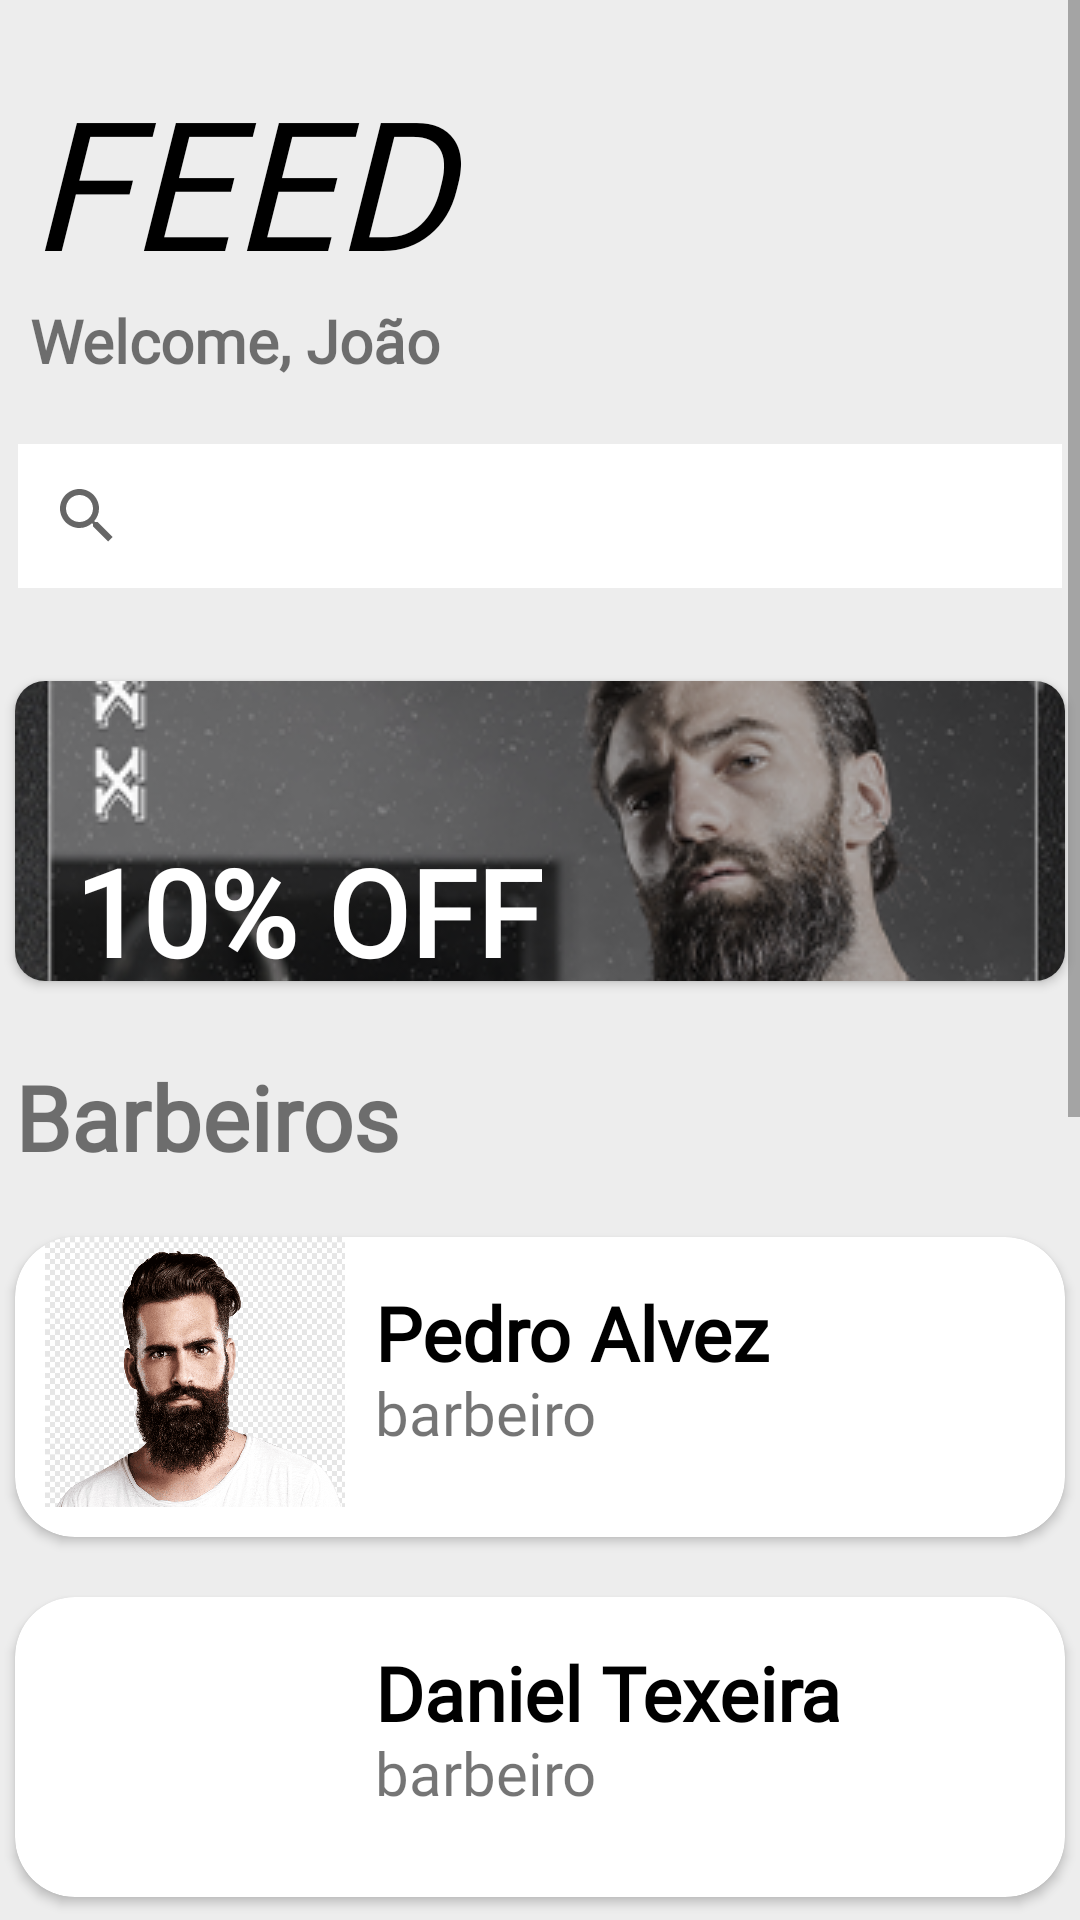

Produce the Android XML layout that renders to this screen, including the resource entries it uses.
<!-- AndroidManifest.xml: application theme webViewFullScreen -->
<!-- res/layout/fragment_home.xml -->
<?xml version="1.0" encoding="utf-8"?>
<ScrollView xmlns:android="http://schemas.android.com/apk/res/android"
    xmlns:app="http://schemas.android.com/apk/res-auto"
    xmlns:tools="http://schemas.android.com/tools"
    android:layout_width="match_parent"
    android:layout_height="1000dp"
    android:background="@color/cinza"
    tools:context=".HomeFragment">

    <androidx.constraintlayout.widget.ConstraintLayout
        android:layout_width="match_parent"
        android:layout_height="1500dp">

        <TextView
            android:id="@+id/textView15"
            android:layout_width="150dp"
            android:layout_height="wrap_content"
            android:layout_marginStart="10dp"
            android:layout_marginTop="20dp"
            android:text="FEED"
            android:textColor="@color/black"
            android:textSize="60dp"
            android:fontFamily="@font/bebasneua"
            android:textStyle="italic"
            app:layout_constraintStart_toStartOf="parent"
            app:layout_constraintTop_toTopOf="parent"
            tools:ignore="MissingConstraints" />

        <TextView
            android:id="@+id/textView16"
            android:layout_width="wrap_content"
            android:layout_height="wrap_content"
            android:text="Welcome, João"
            android:textSize="20dp"
            android:fontFamily="@font/italic"
            android:textStyle="bold"
            app:layout_constraintStart_toStartOf="@+id/textView15"
            app:layout_constraintTop_toBottomOf="@+id/textView15" />

        <View
            android:layout_width="match_parent"
            android:layout_height="1100dp"
            app:layout_constraintBottom_toBottomOf="parent" />

        <SearchView
            android:id="@+id/searchView"
            android:layout_width="350dp"
            android:layout_height="50dp"
            android:layout_marginTop="20dp"
            android:background="@drawable/editlogin02"
            app:layout_constraintEnd_toEndOf="parent"
            app:layout_constraintStart_toStartOf="parent"
            app:layout_constraintTop_toBottomOf="@+id/textView16" />

        <androidx.cardview.widget.CardView
            android:id="@+id/cardView4"
            android:layout_width="350dp"
            android:layout_height="100dp"
            android:layout_marginTop="30dp"
            app:cardCornerRadius="10dp"
            app:layout_constraintEnd_toEndOf="parent"
            app:layout_constraintStart_toStartOf="parent"
            app:layout_constraintTop_toBottomOf="@+id/searchView">

            <TextView
                android:layout_width="wrap_content"
                android:layout_height="wrap_content"
                android:text="10% OFF"
                android:textColor="@color/white"
                android:elevation="10dp"
                android:textSize="40dp"
                android:fontFamily="@font/bebasneua"
                android:textStyle="bold"
                android:layout_marginTop="50dp"
                android:layout_marginStart="20dp"/>

            <ImageView
                android:layout_width="match_parent"
                android:layout_height="match_parent"
                android:background="@drawable/barber" />

        </androidx.cardview.widget.CardView>

        <TextView
            android:id="@+id/textView17"
            android:layout_width="wrap_content"
            android:layout_height="wrap_content"
            android:layout_marginTop="25dp"
            android:text="Barbeiros"
            android:fontFamily="@font/ibmplexbold"
            android:textSize="30dp"
            android:textStyle="bold"
            app:layout_constraintStart_toStartOf="@+id/cardView4"
            app:layout_constraintTop_toBottomOf="@+id/cardView4" />

        <androidx.cardview.widget.CardView
            android:id="@+id/barbeiro1"
            android:layout_width="350dp"
            android:layout_height="100dp"
            android:layout_marginTop="20dp"
            app:cardCornerRadius="20dp"
            app:layout_constraintEnd_toEndOf="parent"
            app:layout_constraintStart_toStartOf="parent"
            app:layout_constraintTop_toBottomOf="@+id/textView17">

            <ImageView
                android:layout_width="100dp"
                android:layout_height="90dp"
                android:background="@drawable/barbeiro"
                android:layout_marginStart="10dp"/>

            <TextView
                android:layout_width="wrap_content"
                android:layout_height="wrap_content"
                android:text="Pedro Alvez"
                android:textSize="25dp"
                android:fontFamily="@font/ibmplexbold"
                android:textStyle="bold"
                android:textColor="@color/black"
                android:layout_marginStart="120dp"
                android:layout_marginTop="15dp"/>

            <TextView
                android:layout_width="wrap_content"
                android:layout_height="wrap_content"
                android:text="barbeiro"
                android:textSize="20dp"
                android:fontFamily="@font/mediumfont"
                android:layout_marginTop="45dp"
                android:layout_marginStart="120dp"/>

        </androidx.cardview.widget.CardView>

        <androidx.cardview.widget.CardView
            android:id="@+id/barbeiro2"
            android:layout_width="350dp"
            android:layout_height="100dp"
            android:layout_marginTop="20dp"
            app:cardCornerRadius="20dp"
            app:layout_constraintEnd_toEndOf="parent"
            app:layout_constraintStart_toStartOf="parent"
            app:layout_constraintTop_toBottomOf="@+id/barbeiro1">

            <ImageView
                android:layout_width="100dp"
                android:layout_height="90dp"
                android:background="@drawable/barbeiro_cabelo"
                android:layout_marginStart="10dp"/>

            <TextView
                android:layout_width="wrap_content"
                android:layout_height="wrap_content"
                android:text="Daniel Texeira"
                android:textSize="25dp"
                android:fontFamily="@font/ibmplexbold"
                android:textStyle="bold"
                android:textColor="@color/black"
                android:layout_marginStart="120dp"
                android:layout_marginTop="15dp"/>

            <TextView
                android:layout_width="wrap_content"
                android:layout_height="wrap_content"
                android:text="barbeiro"
                android:textSize="20dp"
                android:fontFamily="@font/mediumfont"
                android:layout_marginTop="45dp"
                android:layout_marginStart="120dp"/>

        </androidx.cardview.widget.CardView>


    </androidx.constraintlayout.widget.ConstraintLayout>



</ScrollView>
<!-- resources referenced by this layout -->
<resources>
  <color name="black">#FF000000</color>
  <color name="cinza">#ededed</color>
  <color name="white">#FFFFFFFF</color>
  <!-- drawable barbeiro: png bitmap (drawable, 109346 bytes) -->
  <!-- drawable barber: png bitmap (drawable-v24, 51902 bytes) -->
  <!-- drawable editlogin02 (drawable-v24) -->
  <?xml version="1.0" encoding="utf-8"?>
  <shape xmlns:android="http://schemas.android.com/apk/res/android">
      <solid android:color="@color/white"/>
      <stroke android:width="1dp" android:color="@color/cinza"/>
  </shape>
  <style name="webViewFullScreen" parent="Theme.AppCompat.Light.NoActionBar">
          <item name="android:windowFullscreen">true</item>
          <item name="android:windowNoTitle">true</item>
          <item name="android:windowActionBar">false</item>
          <item name="android:windowContentOverlay">@null</item>
  
  
      </style>
</resources>
